Run: headless pygame with SDL's dummy video driver; simulated clock (each Clock.tick advances the game by its frame time, no real sleeping); random seed 0; keys injected as events and as key.get_pressed() state; no mouse input.
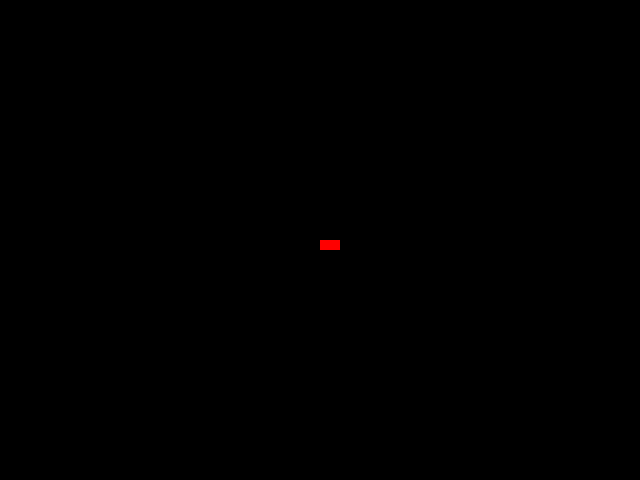
Frame 1 of 4 · flips 1–60 · no input
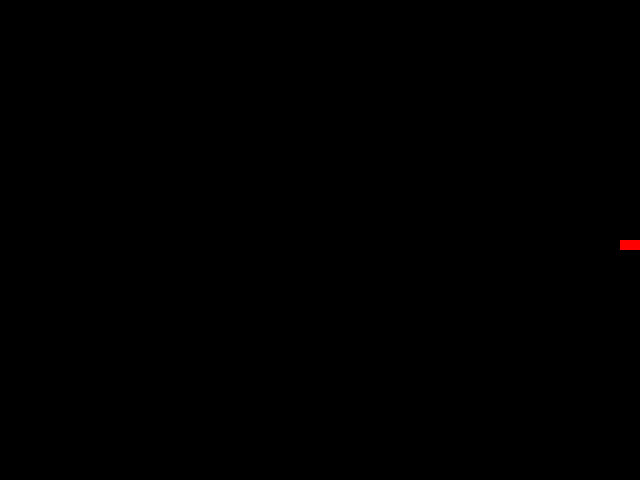
Frame 2 of 4 · flips 61–180 · tapped SPACE, RETURN · held RIGHT (→), D
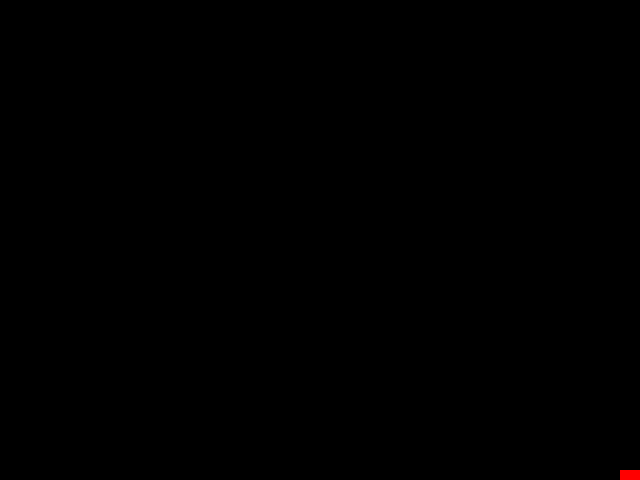
Frame 3 of 4 · flips 181–300 · held DOWN (↓), S
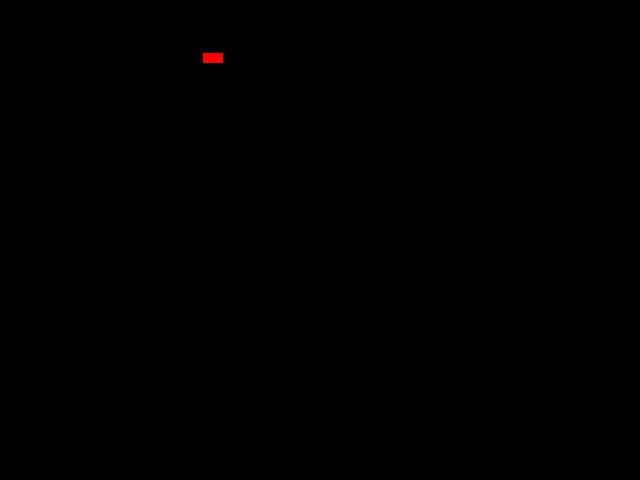
Frame 4 of 4 · flips 301–420 · held LEFT (←), A, UP (↑), W

The pygame program that drew these frames:

import pygame

class movable_object(): 
    def __init__(self, xpos, ypos, width, height, color):
        # Initial xy coordinate position
        self.x = xpos
        self.y = ypos

        # Width and height
        self.width = width 
        self.height = height
        # Color
        self.color = color
    
# Initialize pygame
pygame.init()

# Creates a screen to display on
screen = pygame.display.set_mode((640, 480))
s_width = screen.get_width()
s_height = screen.get_height()

# Movable brick
brick = movable_object(s_width/2, s_height/2, 20, 10, color="red")
speed = 3.5
#print "Initial position x: {} ".format(brick.x)
#print "Initial position y: {} ".format(brick.y)

# Main game clock
clock = pygame.time.Clock()
running = True

# Delta time
dt = 0

while running: 
    for event in pygame.event.get():
        if event.type == pygame.QUIT:
            running = False

    screen.fill("black")

    pygame.draw.rect(screen, brick.color, (brick.x, brick.y, brick.width, brick.height))

    # Controls movement of object
    keys = pygame.key.get_pressed()
    if keys[pygame.K_UP]: 
        brick.y -= speed 
    if keys[pygame.K_DOWN]: 
        brick.y += speed
    if keys[pygame.K_LEFT]: 
        brick.x -= speed
    if keys[pygame.K_RIGHT]: 
        brick.x += speed
    
    if brick.x <= 0:
        brick.x = 0
    if brick.x >= s_width - brick.width:
        brick.x = s_width - brick.width
    if brick.y <= 0:
        brick.y = 0
    if brick.y >= s_height - brick.height:
        brick.y = s_height - brick.height

    #print "Changing position x: {}".format(brick.x)
    #print "Changing position y: {}".format(brick.y)
    
    
    # Puts work on screen
    pygame.display.flip()

    # Limit to 60fps
    dt = clock.tick(60) / 1000

pygame.quit()
